The GitHub repository likeblossom/breaking-reCAPTCHA contains a labelled image folder "recaptcha_tiles" with 12 categories: bicycle, bridge, bus, car, chimney, crosswalk, hydrant, motorcycle, mountain, stairs, tractor, traffic light. Examples follow, each with its label.

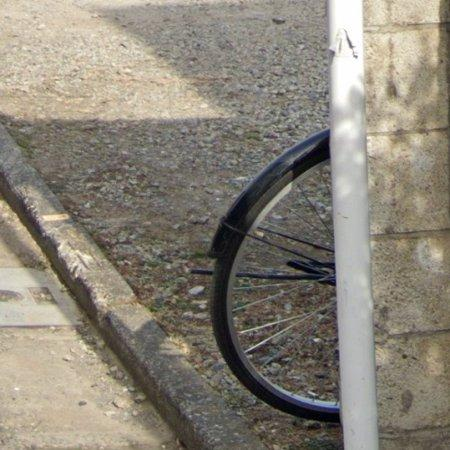
Label: bicycle

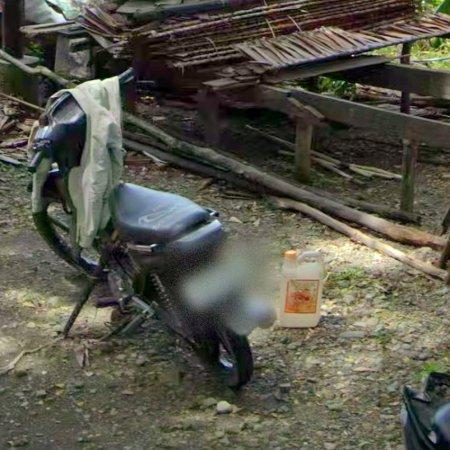
Label: motorcycle

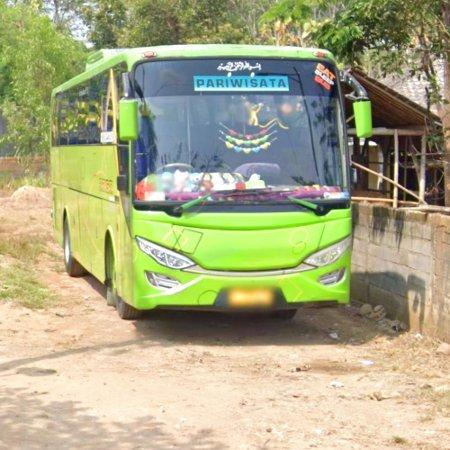
Label: bus

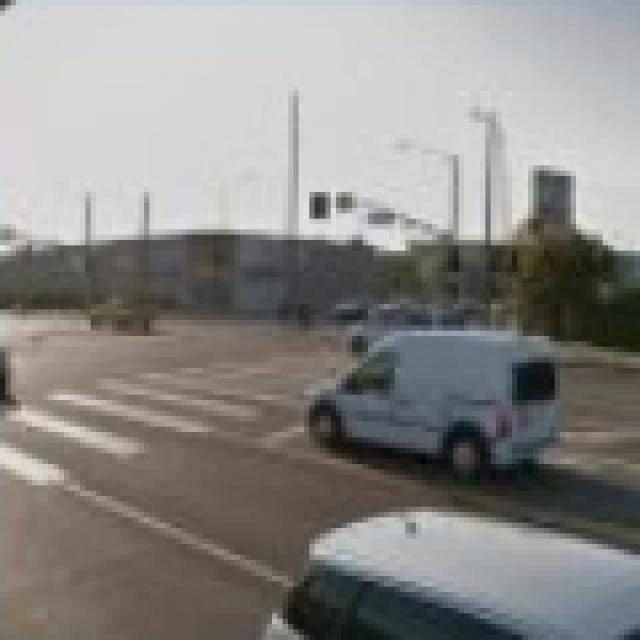
Label: crosswalk

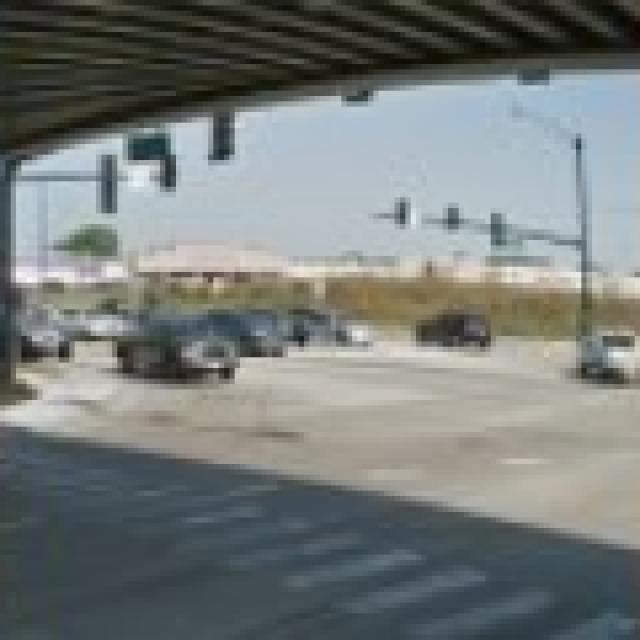
Label: crosswalk

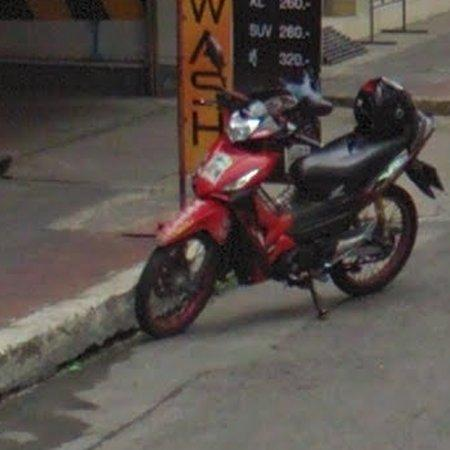
Label: motorcycle
